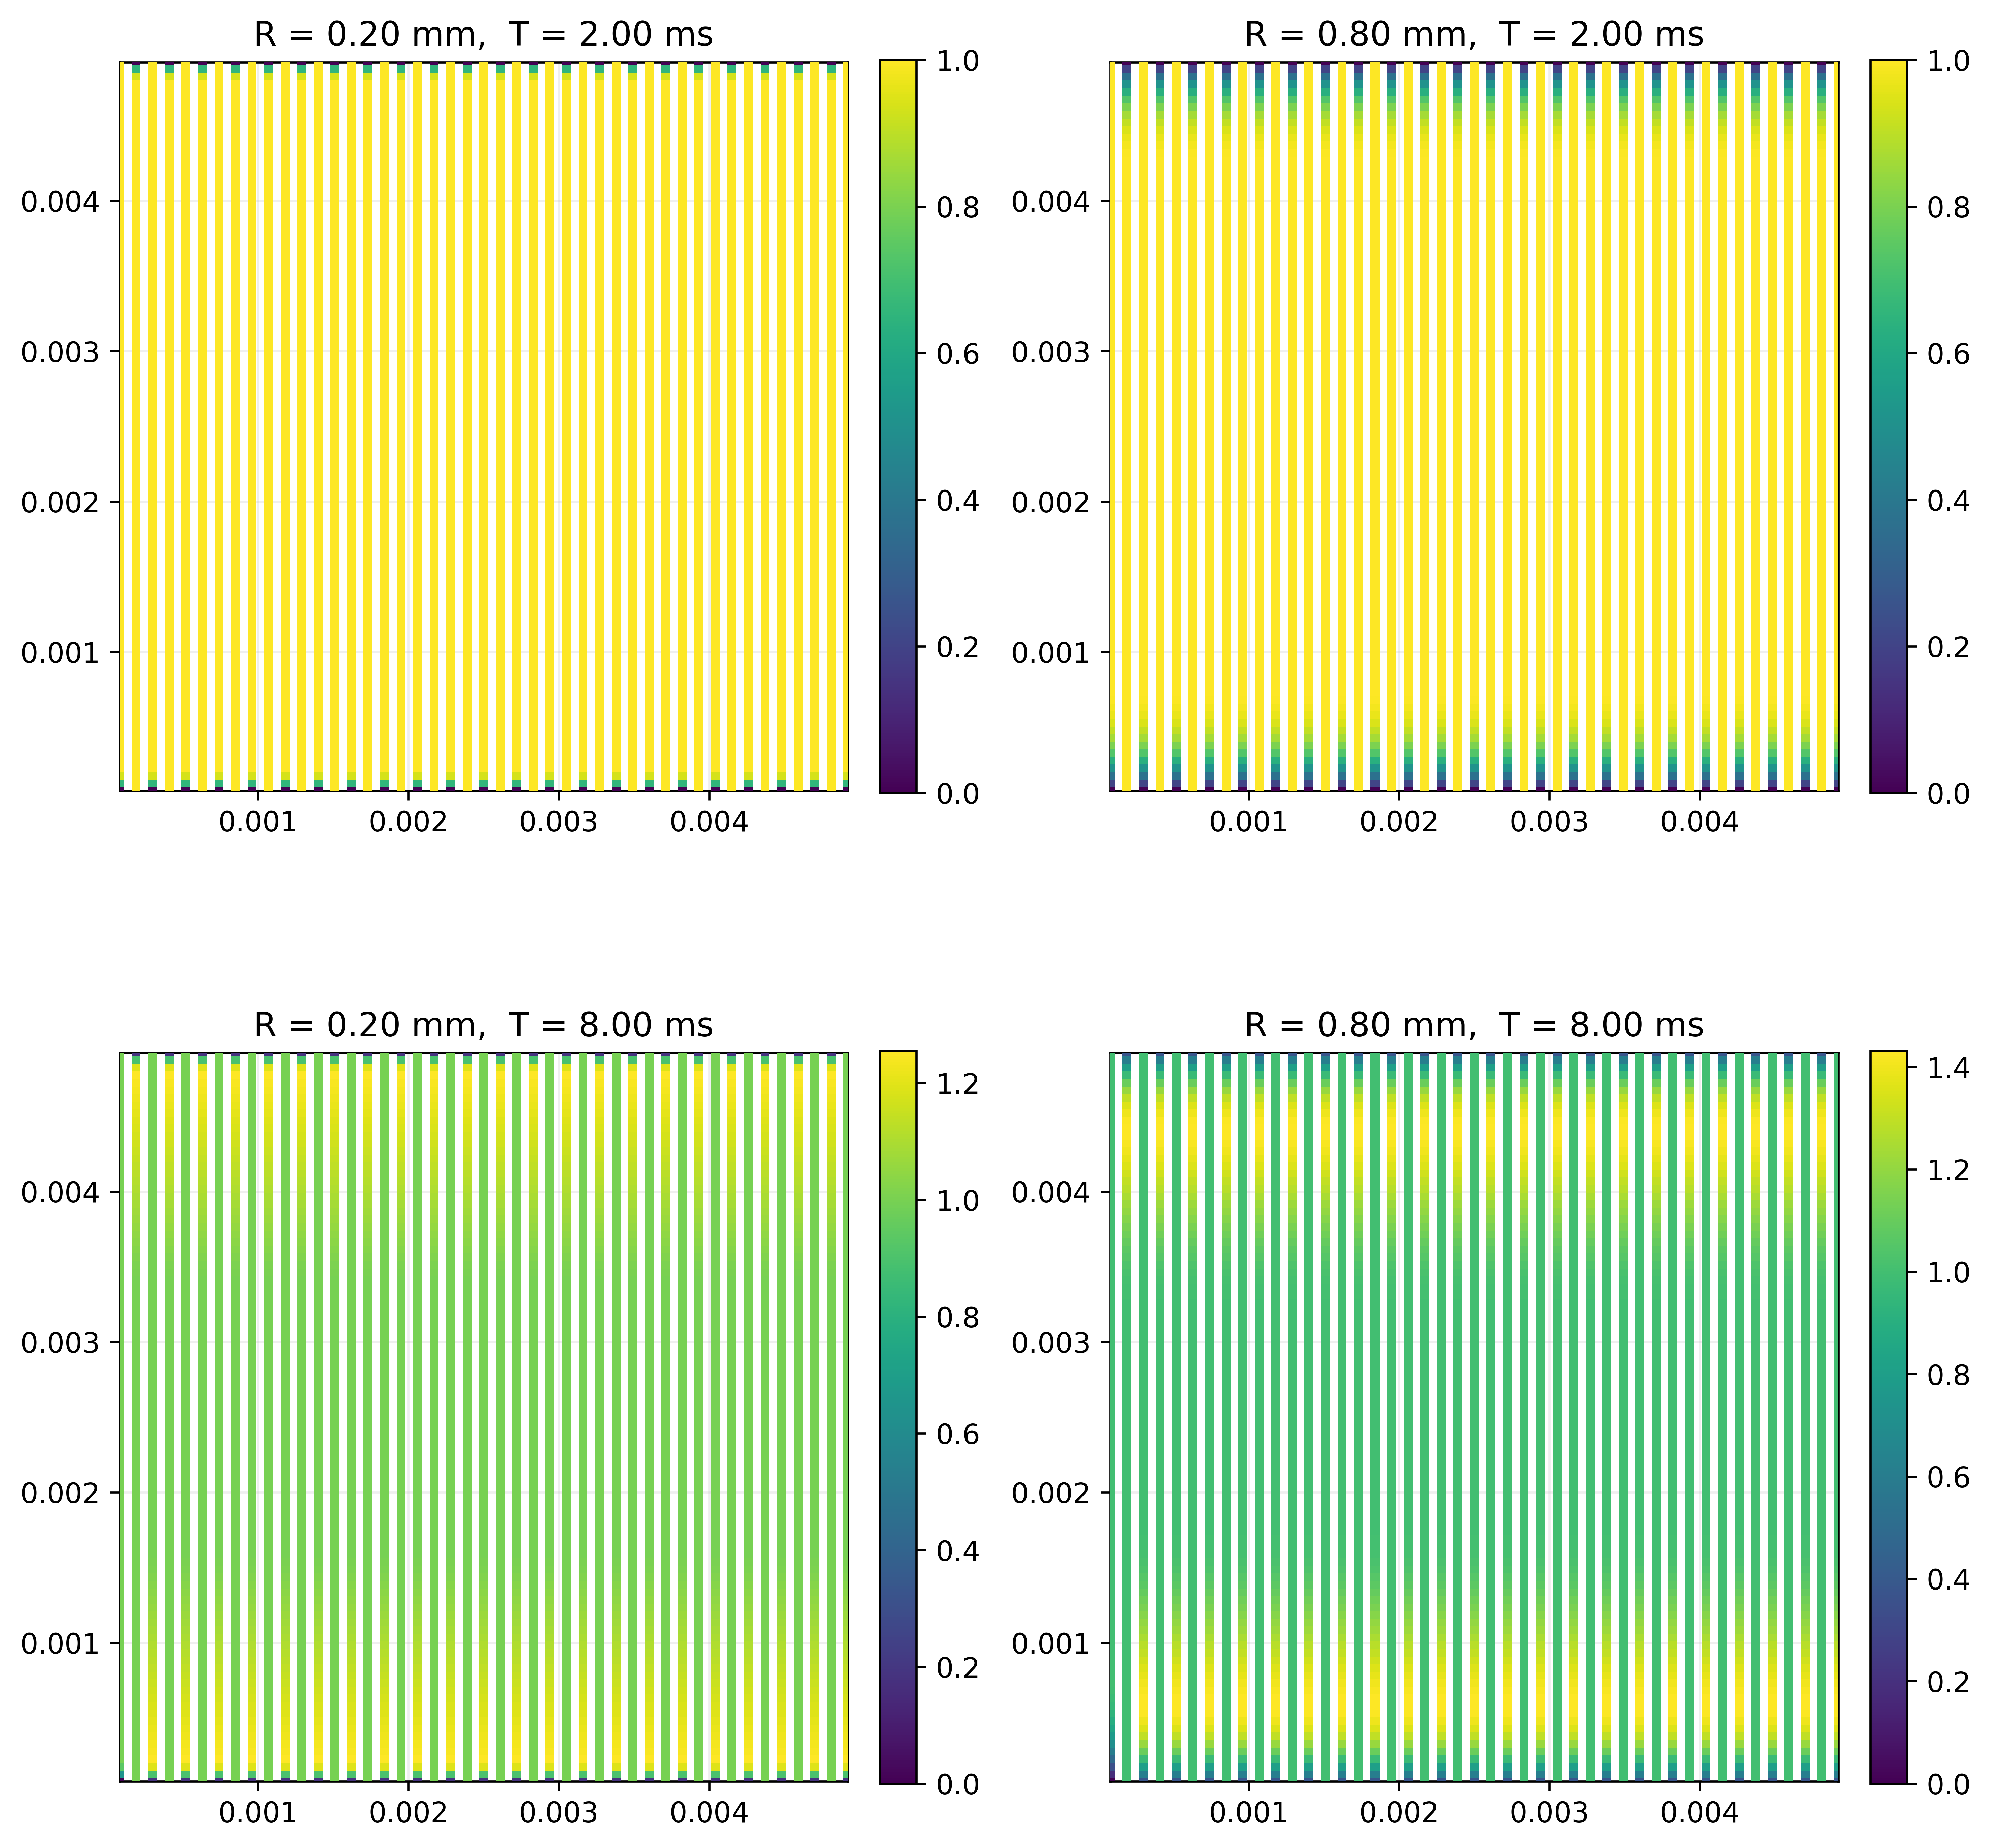

Data behind this chart, as committed beside it:
t, x, y, rhf
0.000000000000000000e+00, 8.000000000000000654e-05, 8.000000000000000654e-05, 0.000000000000000000e+00
5.251736111111111183e-05, 8.000000000000000654e-05, 1.304166666666666744e-04, 1.945356329313245036e-01
1.050347222222222237e-04, 8.000000000000000654e-05, 1.808333333333333288e-04, 3.607669523726281247e-01
1.575520833333333287e-04, 8.000000000000000654e-05, 2.312500000000000102e-04, 5.012925111002576317e-01
2.100694444444444473e-04, 8.000000000000000654e-05, 2.816666666666666646e-04, 6.186167790401903011e-01
2.625868055555555659e-04, 8.000000000000000654e-05, 3.320833333333333189e-04, 7.151501432680322790e-01
3.151041666666666574e-04, 8.000000000000000654e-05, 3.824999999999999733e-04, 7.932089080090194422e-01
3.676215277777778031e-04, 8.000000000000000654e-05, 4.329166666666666276e-04, 8.550152946380175090e-01
4.201388888888888946e-04, 8.000000000000000654e-05, 4.833333333333332820e-04, 9.026974416795212619e-01
4.726562499999999861e-04, 8.000000000000000654e-05, 5.337499999999999363e-04, 9.382894048076553251e-01
5.251736111111111318e-04, 8.000000000000000654e-05, 5.841666666666666449e-04, 9.637311568461737199e-01
5.776909722222222775e-04, 8.000000000000000654e-05, 6.345833333333332450e-04, 9.808685877684608645e-01
6.302083333333333148e-04, 8.000000000000000654e-05, 6.849999999999999535e-04, 9.914535046975293531e-01
6.827256944444444605e-04, 8.000000000000000654e-05, 7.354166666666665537e-04, 9.971436319060226205e-01
7.352430555555556062e-04, 8.000000000000000654e-05, 7.858333333333332622e-04, 9.995026108162119449e-01
7.877604166666666435e-04, 8.000000000000000654e-05, 8.362499999999998624e-04, 1.000000000000000666e+00
8.402777777777777892e-04, 8.000000000000000654e-05, 8.866666666666665709e-04, 1.000000000000000444e+00
8.927951388888889350e-04, 8.000000000000000654e-05, 9.370833333333332795e-04, 1.000000000000000000e+00
9.453124999999999722e-04, 8.000000000000000654e-05, 9.874999999999998796e-04, 1.000000000000000666e+00
9.978298611111112264e-04, 8.000000000000000654e-05, 1.037916666666666588e-03, 1.000000000000000222e+00
1.050347222222222264e-03, 8.000000000000000654e-05, 1.088333333333333297e-03, 1.000000000000000000e+00
1.102864583333333301e-03, 8.000000000000000654e-05, 1.138749999999999788e-03, 1.000000000000000666e+00
1.155381944444444555e-03, 8.000000000000000654e-05, 1.189166666666666497e-03, 1.000000000000000444e+00
1.207899305555555592e-03, 8.000000000000000654e-05, 1.239583333333333206e-03, 1.000000000000000444e+00
1.260416666666666630e-03, 8.000000000000000654e-05, 1.289999999999999914e-03, 1.000000000000000222e+00
1.312934027777777884e-03, 8.000000000000000654e-05, 1.340416666666666623e-03, 9.999999999999997780e-01
1.365451388888888921e-03, 8.000000000000000654e-05, 1.390833333333333114e-03, 1.000000000000000666e+00
1.417968749999999958e-03, 8.000000000000000654e-05, 1.441249999999999823e-03, 1.000000000000000666e+00
1.470486111111111212e-03, 8.000000000000000654e-05, 1.491666666666666531e-03, 1.000000000000000222e+00
1.523003472222222250e-03, 8.000000000000000654e-05, 1.542083333333333240e-03, 1.000000000000000222e+00
1.575520833333333287e-03, 8.000000000000000654e-05, 1.592499999999999732e-03, 1.000000000000000888e+00
1.628038194444444541e-03, 8.000000000000000654e-05, 1.642916666666666440e-03, 1.000000000000000444e+00
1.680555555555555578e-03, 8.000000000000000654e-05, 1.693333333333333149e-03, 1.000000000000000444e+00
1.733072916666666616e-03, 8.000000000000000654e-05, 1.743749999999999857e-03, 1.000000000000000222e+00
1.785590277777777870e-03, 8.000000000000000654e-05, 1.794166666666666566e-03, 1.000000000000000000e+00
1.838107638888888907e-03, 8.000000000000000654e-05, 1.844583333333333058e-03, 1.000000000000000666e+00
1.890624999999999944e-03, 8.000000000000000654e-05, 1.894999999999999766e-03, 1.000000000000000666e+00
1.943142361111111199e-03, 8.000000000000000654e-05, 1.945416666666666475e-03, 1.000000000000000222e+00
1.995659722222222453e-03, 8.000000000000000654e-05, 1.995833333333333400e-03, 9.999999999999992228e-01
2.048177083333333273e-03, 8.000000000000000654e-05, 2.046249999999999892e-03, 1.000000000000000222e+00
2.100694444444444527e-03, 8.000000000000000654e-05, 2.096666666666666817e-03, 9.999999999999990008e-01
2.153211805555555781e-03, 8.000000000000000654e-05, 2.147083333333333309e-03, 1.000000000000000000e+00
2.205729166666666602e-03, 8.000000000000000654e-05, 2.197499999999999801e-03, 1.000000000000000666e+00
2.258246527777777856e-03, 8.000000000000000654e-05, 2.247916666666666726e-03, 9.999999999999997780e-01
2.310763888888889110e-03, 8.000000000000000654e-05, 2.298333333333333218e-03, 1.000000000000000444e+00
2.363281249999999931e-03, 8.000000000000000654e-05, 2.348750000000000143e-03, 9.999999999999995559e-01
2.415798611111111185e-03, 8.000000000000000654e-05, 2.399166666666666635e-03, 1.000000000000000222e+00
2.468315972222222439e-03, 8.000000000000000654e-05, 2.449583333333333127e-03, 1.000000000000000888e+00
2.520833333333333259e-03, 8.000000000000000654e-05, 2.500000000000000052e-03, 1.000000000000000000e+00
2.573350694444444513e-03, 8.000000000000000654e-05, 2.550416666666666544e-03, 1.000000000000000666e+00
2.625868055555555768e-03, 8.000000000000000654e-05, 2.600833333333333469e-03, 9.999999999999994449e-01
2.678385416666666588e-03, 8.000000000000000654e-05, 2.651249999999999961e-03, 1.000000000000000444e+00
2.730902777777777842e-03, 8.000000000000000654e-05, 2.701666666666666453e-03, 1.000000000000001110e+00
2.783420138888889096e-03, 8.000000000000000654e-05, 2.752083333333333378e-03, 9.999999999999997780e-01
2.835937499999999917e-03, 8.000000000000000654e-05, 2.802499999999999870e-03, 1.000000000000000666e+00
2.888454861111111171e-03, 8.000000000000000654e-05, 2.852916666666666361e-03, 1.000000000000001110e+00
2.940972222222222425e-03, 8.000000000000000654e-05, 2.903333333333333287e-03, 1.000000000000000222e+00
2.993489583333333245e-03, 8.000000000000000654e-05, 2.953749999999999779e-03, 1.000000000000000888e+00
3.046006944444444500e-03, 8.000000000000000654e-05, 3.004166666666666704e-03, 9.999999999999997780e-01
3.098524305555555754e-03, 8.000000000000000654e-05, 3.054583333333333196e-03, 1.000000000000000444e+00
... 4,305 more rows
